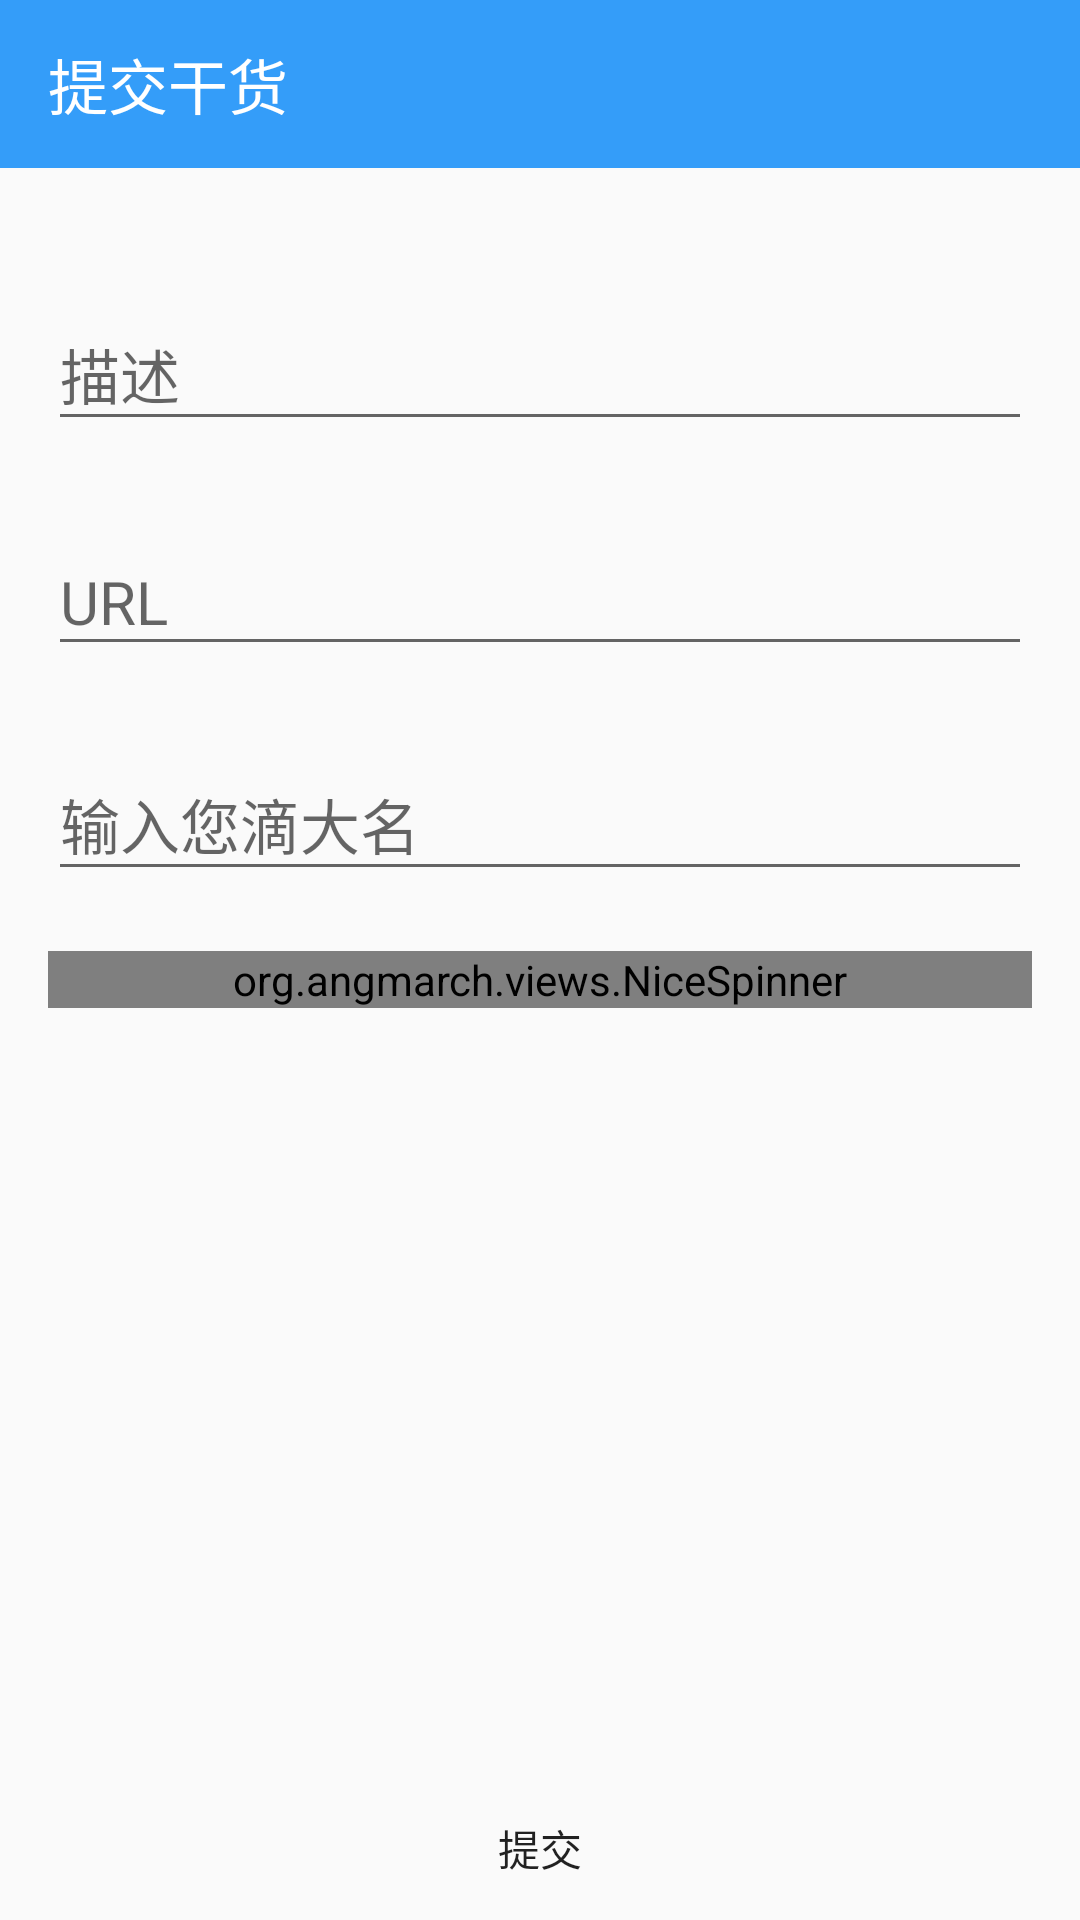

This screen was rendered from an Android layout file. Write that file and the resources it references.
<!-- AndroidManifest.xml: application theme AppTheme -->
<!-- res/layout/activity_submit_gank.xml -->
<?xml version="1.0" encoding="utf-8"?>
<LinearLayout
    xmlns:android="http://schemas.android.com/apk/res/android"
    xmlns:app="http://schemas.android.com/apk/res-auto"
    android:layout_width="match_parent"
    android:layout_height="match_parent"
    android:orientation="vertical">

    <android.support.design.widget.AppBarLayout
        android:layout_width="match_parent"
        android:layout_height="wrap_content"
        android:theme="@style/AppTheme.AppBar">

        <android.support.v7.widget.Toolbar
            android:id="@+id/toolbar"
            android:layout_width="match_parent"
            android:layout_height="?attr/actionBarSize"
            app:navigationIcon="@mipmap/ic_arrow_back_white_24dp"
            app:title="提交干货">
        </android.support.v7.widget.Toolbar>
    </android.support.design.widget.AppBarLayout>


    <android.support.v4.widget.NestedScrollView
        android:layout_width="match_parent"
        android:layout_height="0dp"
        android:layout_weight="1">

        <LinearLayout
            android:layout_width="match_parent"
            android:layout_height="0dp"
            android:layout_weight="1"
            android:orientation="vertical"
            android:padding="16dp">

            <android.support.design.widget.TextInputLayout
                android:layout_width="match_parent"
                android:layout_height="wrap_content"
                android:layout_marginTop="20dp"
                android:hint="@string/hint_desc">

                <android.support.design.widget.TextInputEditText
                    android:id="@+id/et_desc"
                    android:layout_width="match_parent"
                    android:layout_height="wrap_content"
                    android:singleLine="true"
                    android:textSize="20sp"
                    />
            </android.support.design.widget.TextInputLayout>

            <android.support.design.widget.TextInputLayout
                android:layout_width="match_parent"
                android:layout_height="wrap_content"
                android:layout_marginTop="20dp"
                android:hint="@string/hint_url">

                <android.support.design.widget.TextInputEditText
                    android:id="@+id/et_url"
                    android:layout_width="match_parent"
                    android:layout_height="wrap_content"
                    android:singleLine="true"
                    android:textSize="20sp"
                    />
            </android.support.design.widget.TextInputLayout>

            <android.support.design.widget.TextInputLayout
                android:layout_width="match_parent"
                android:layout_height="wrap_content"
                android:layout_marginTop="20dp"
                android:hint="@string/hint_who">

                <android.support.design.widget.TextInputEditText
                    android:id="@+id/et_who"
                    android:layout_width="match_parent"
                    android:layout_height="wrap_content"
                    android:singleLine="true"
                    android:textSize="20sp"
                    />
            </android.support.design.widget.TextInputLayout>

            <org.angmarch.views.NiceSpinner
                android:id="@+id/sp_type"
                android:layout_width="match_parent"
                android:layout_height="wrap_content"
                android:layout_marginTop="20dp"
                app:textTint="@color/textColorPrimary">

            </org.angmarch.views.NiceSpinner>
        </LinearLayout>
    </android.support.v4.widget.NestedScrollView>

    <Button
        android:id="@+id/btn_submit"
        android:layout_width="match_parent"
        android:layout_height="wrap_content"
        android:layout_gravity="bottom|right"
        android:background="?attr/selectableItemBackgroundBorderless"
        android:text="@string/submit"/>
</LinearLayout>
<!-- resources referenced by this layout -->
<resources>
  <color name="textColorPrimary">#DD000000</color>
  <string name="hint_desc">描述</string>
  <string name="hint_url">URL</string>
  <string name="hint_who">输入您滴大名</string>
  <string name="submit">提交</string>
  <style name="AppTheme.AppBar" parent="ThemeOverlay.AppCompat.Dark.ActionBar" />
  <style name="AppTheme" parent="Theme.AppCompat.Light.DarkActionBar">
          
          <item name="colorPrimary">@color/colorPrimary</item>
          <item name="colorPrimaryDark">@color/colorPrimaryDark</item>
          <item name="colorAccent">@color/colorAccent</item>
          <item name="windowActionBar">false</item>
          <item name="windowNoTitle">true</item>
      </style>
  <color name="colorPrimary">#349DF9</color>
  <color name="colorPrimaryDark">#2E8DE0</color>
  <color name="colorAccent">#f99034</color>
</resources>
